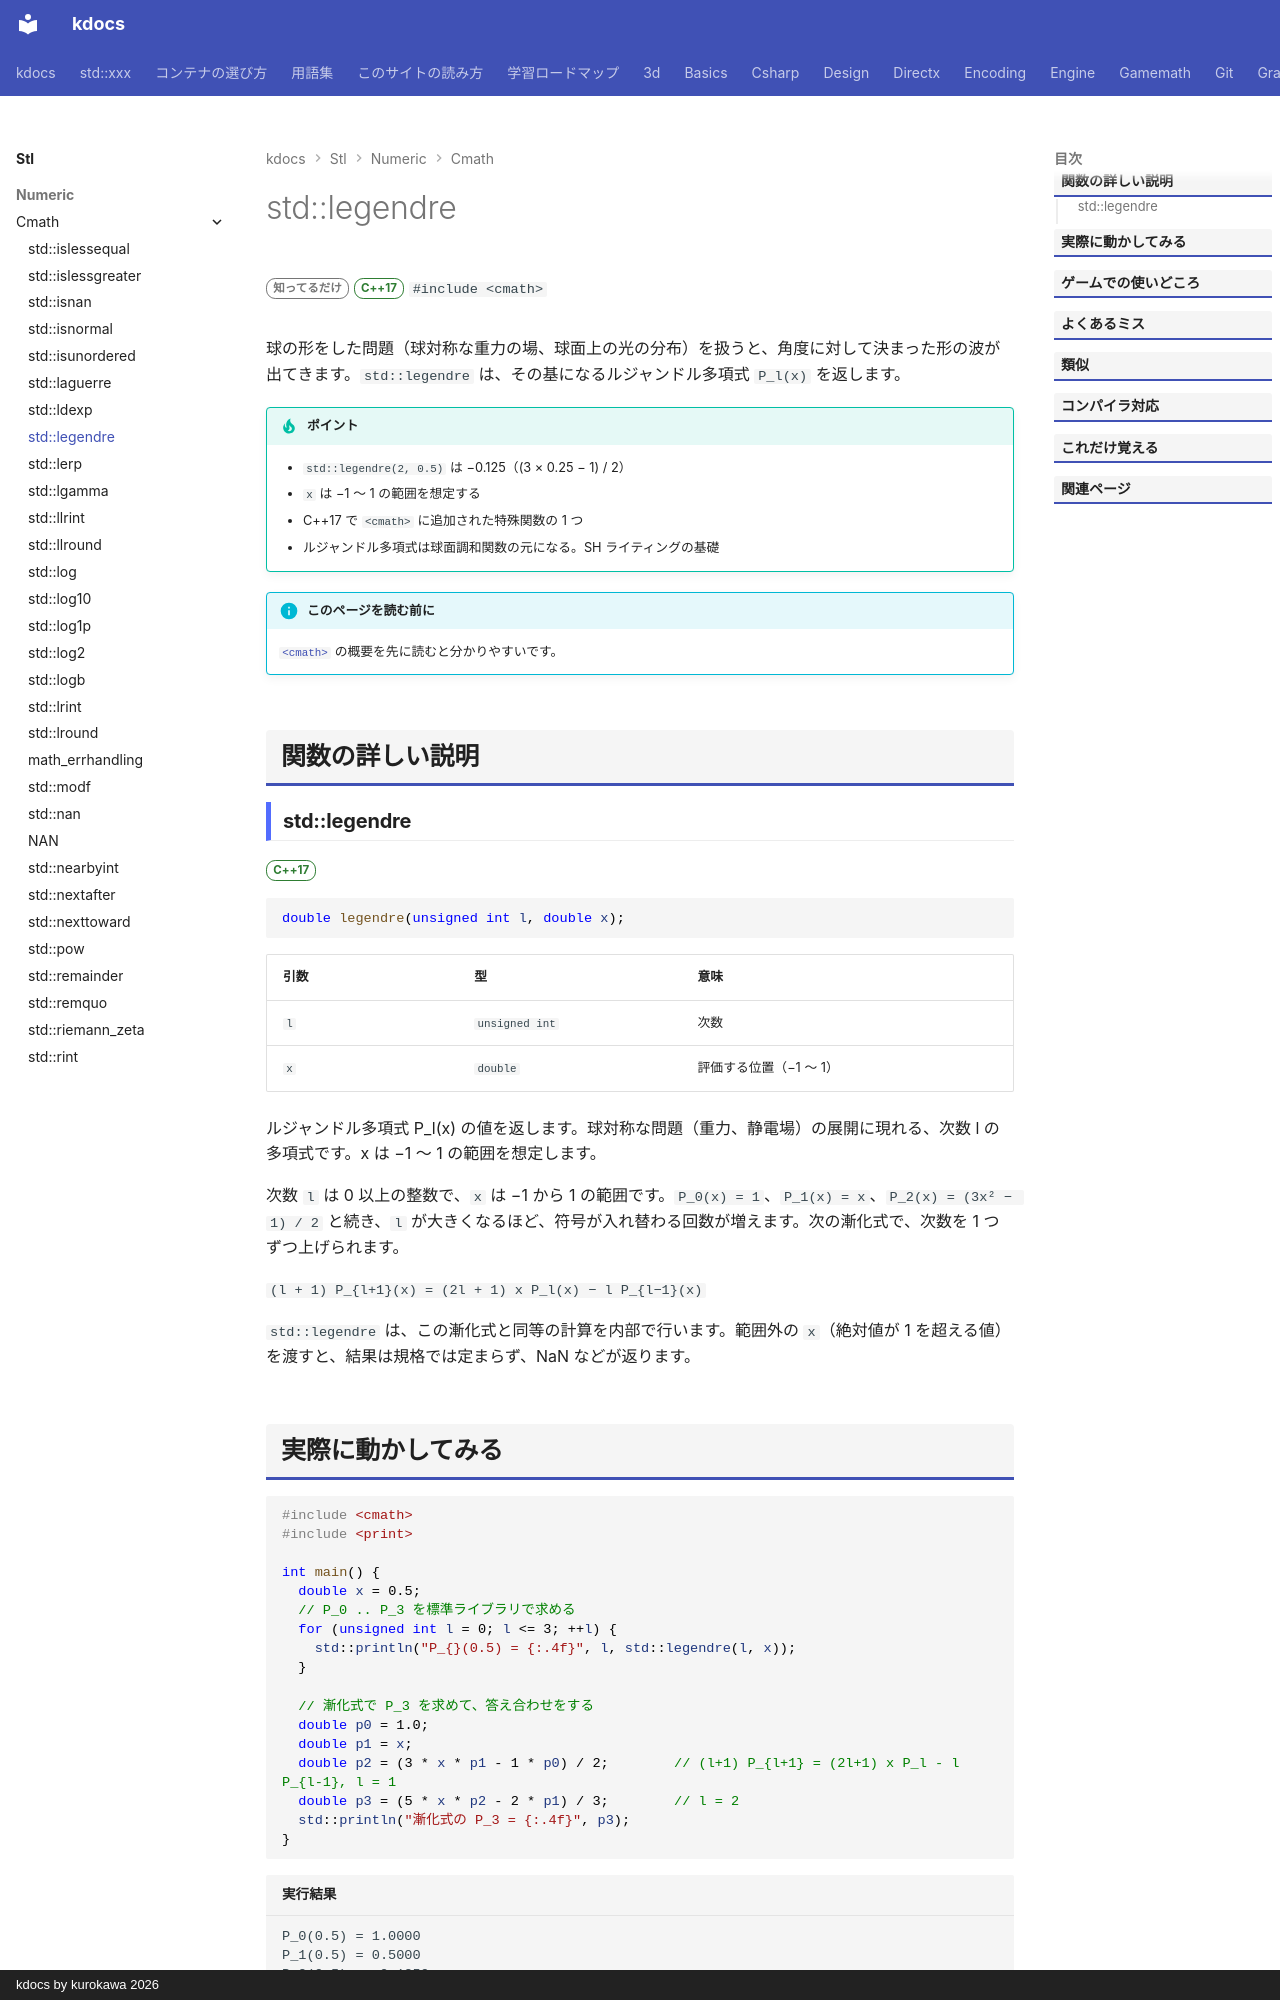

repository: qwzxdf/kdocs · page: stl/numeric/cmath/legendre/index.html · generator: mkdocs · copyright: kdocs by kurokawa 2026

---
title: std::legendre
summary: "ルジャンドル多項式を求める。"
order: 900
group: 数学関数（<cmath>）
tags:
  - 数値
---

# std::legendre

<div class="page-badges" markdown>
<span class="rank rank-rare">知ってるだけ</span>
<span class="ver ver-17">C++17</span>
`#include <cmath>`
</div>

球の形をした問題（球対称な重力の場、球面上の光の分布）を扱うと、角度に対して決まった形の波が出てきます。`std::legendre` は、その基になるルジャンドル多項式 `P_l(x)` を返します。

!!! tip "ポイント"
    - `std::legendre(2, 0.5)` は −0.125（(3 × 0.25 − 1) / 2）
    - `x` は −1 〜 1 の範囲を想定する
    - C++17 で `<cmath>` に追加された特殊関数の 1 つ
    - ルジャンドル多項式は球面調和関数の元になる。SH ライティングの基礎

!!! info "このページを読む前に"
    [`<cmath>`](../cmath.md) の概要を先に読むと分かりやすいです。

## 関数の詳しい説明

### std::legendre {#legendre}

<span class="ver ver-17">C++17</span>

```cpp
double legendre(unsigned int l, double x);
```

| 引数 | 型 | 意味 |
| --- | --- | --- |
| `l` | `unsigned int` | 次数 |
| `x` | `double` | 評価する位置（−1 〜 1） |

ルジャンドル多項式 P_l(x) の値を返します。球対称な問題（重力、静電場）の展開に現れる、次数 l の多項式です。x は −1 〜 1 の範囲を想定します。

次数 `l` は 0 以上の整数で、`x` は −1 から 1 の範囲です。`P_0(x) = 1`、`P_1(x) = x`、`P_2(x) = (3x² − 1) / 2` と続き、`l` が大きくなるほど、符号が入れ替わる回数が増えます。次の漸化式で、次数を 1 つずつ上げられます。

`(l + 1) P_{l+1}(x) = (2l + 1) x P_l(x) − l P_{l−1}(x)`

`std::legendre` は、この漸化式と同等の計算を内部で行います。範囲外の `x`（絶対値が 1 を超える値）を渡すと、結果は規格では定まらず、NaN などが返ります。
